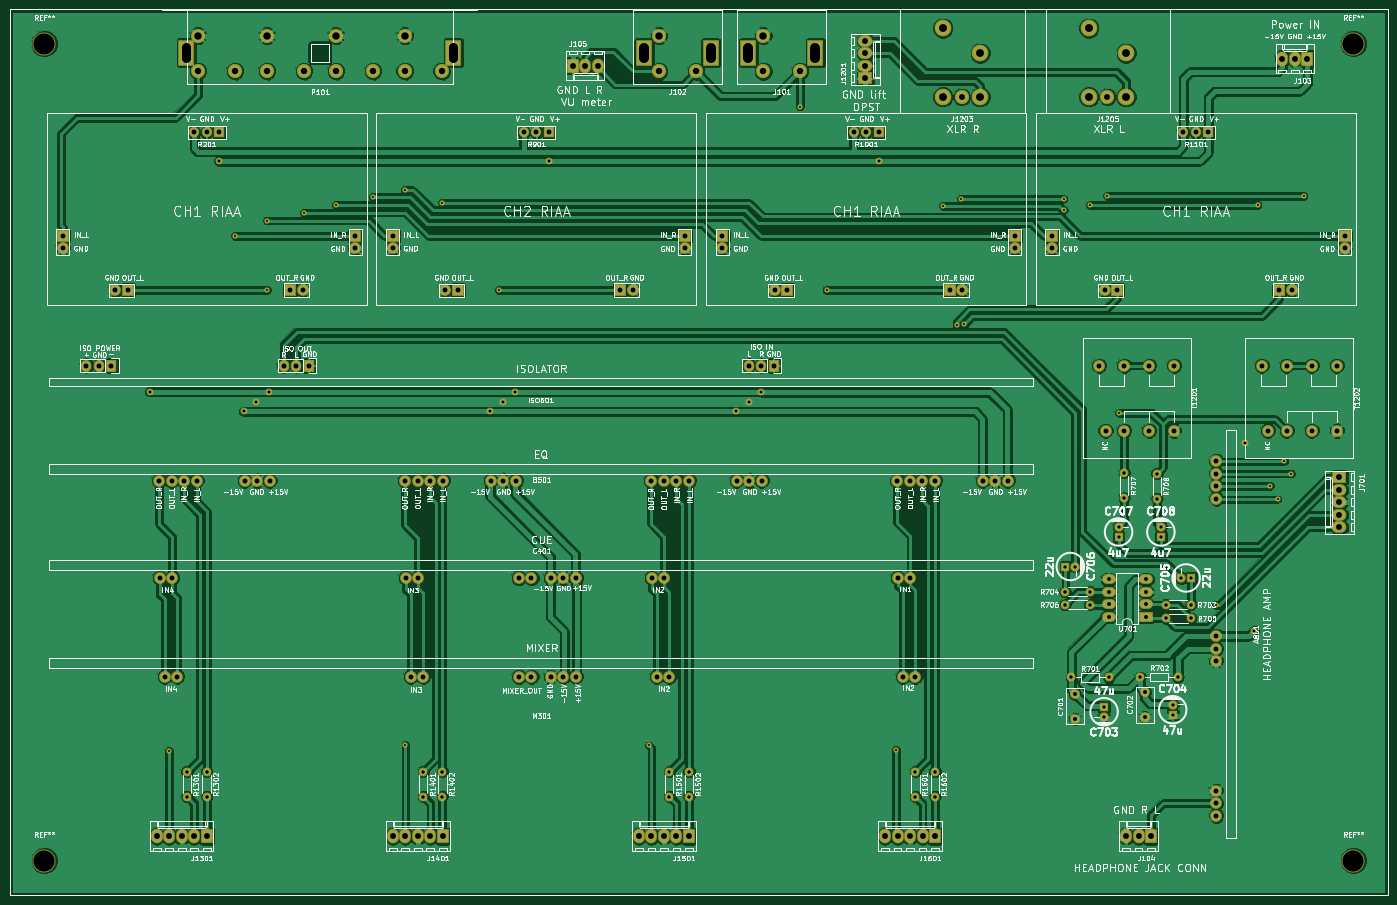
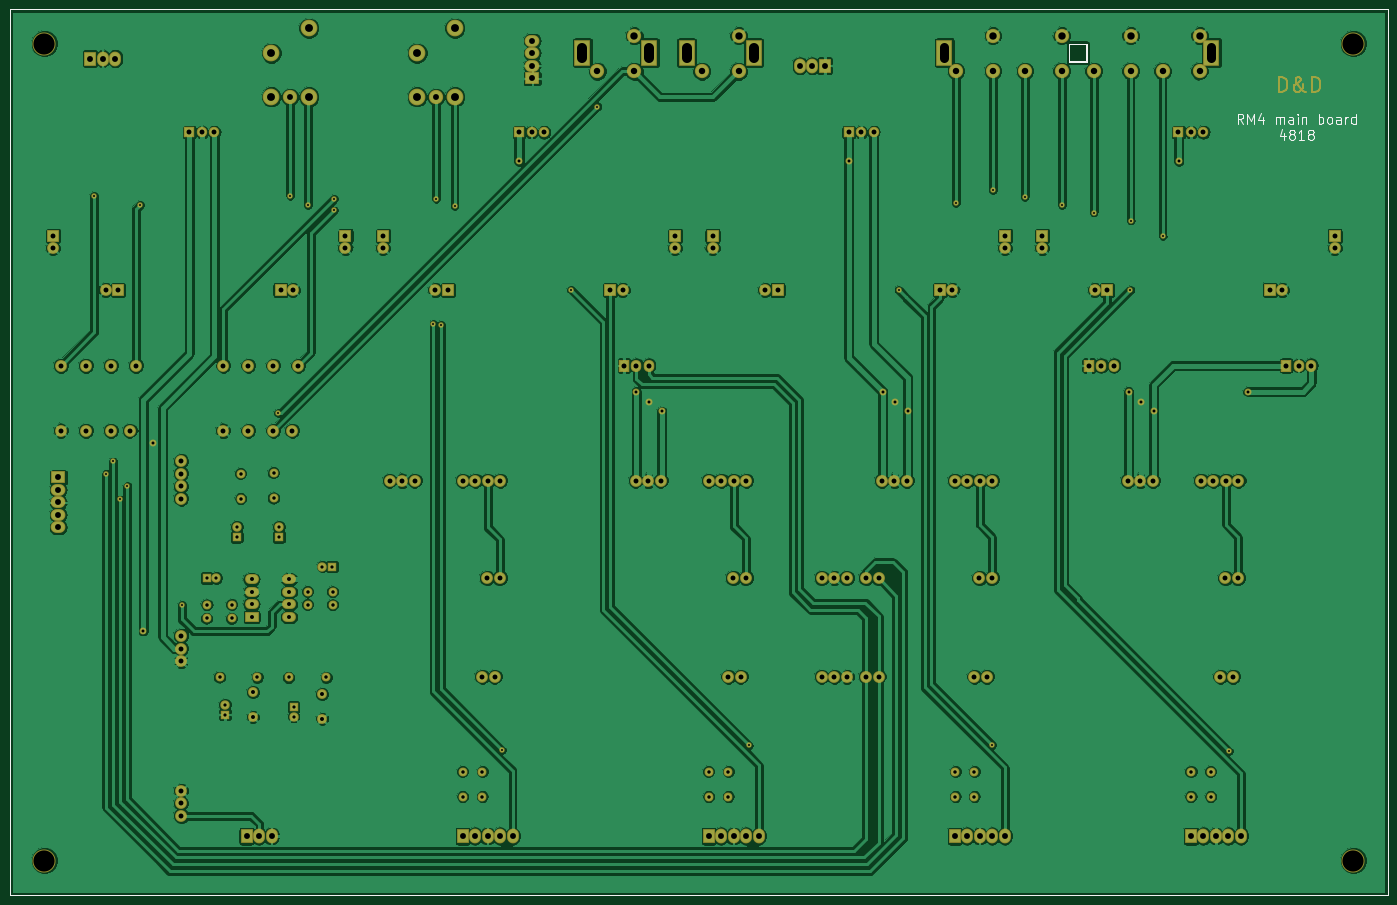
Circuit board: 9 layer files. Board 280.0 x 180.0 mm.
- bottom_copper: main_board-B.Cu.gbr (315417 bytes)
- bottom_mask: main_board-B.Mask.gbr (11167 bytes)
- bottom_silk: main_board-B.SilkS.gbr (6144 bytes)
- outline: main_board-Edge.Cuts.gbr (712 bytes)
- top_copper: main_board-F.Cu.gbr (309706 bytes)
- top_mask: main_board-F.Mask.gbr (9823 bytes)
- top_silk: main_board-F.SilkS.gbr (203883 bytes)
- drill: main_board-NPTH.drl (351 bytes)
- drill: main_board.drl (5041 bytes)

=== bottom_copper: main_board-B.Cu.gbr (315417 bytes, source omitted) ===
=== bottom_mask: main_board-B.Mask.gbr (11167 bytes, source omitted) ===
=== bottom_silk: main_board-B.SilkS.gbr ===
G04 #@! TF.FileFunction,Legend,Bot*
%FSLAX46Y46*%
G04 Gerber Fmt 4.6, Leading zero omitted, Abs format (unit mm)*
G04 Created by KiCad (PCBNEW 4.0.7) date Wednesday 28 November 2018 'à' 00:54:26*
%MOMM*%
%LPD*%
G01*
G04 APERTURE LIST*
%ADD10C,0.100000*%
%ADD11C,0.300000*%
%ADD12C,0.150000*%
%ADD13C,0.075000*%
G04 APERTURE END LIST*
D10*
D11*
X79382143Y-73204762D02*
X80048810Y-72252381D01*
X80525001Y-73204762D02*
X80525001Y-71204762D01*
X79763096Y-71204762D01*
X79572620Y-71300000D01*
X79477381Y-71395238D01*
X79382143Y-71585714D01*
X79382143Y-71871429D01*
X79477381Y-72061905D01*
X79572620Y-72157143D01*
X79763096Y-72252381D01*
X80525001Y-72252381D01*
X78525001Y-73204762D02*
X78525001Y-71204762D01*
X77858334Y-72633333D01*
X77191667Y-71204762D01*
X77191667Y-73204762D01*
X75382144Y-71871429D02*
X75382144Y-73204762D01*
X75858334Y-71109524D02*
X76334525Y-72538095D01*
X75096429Y-72538095D01*
X72810715Y-73204762D02*
X72810715Y-71871429D01*
X72810715Y-72061905D02*
X72715476Y-71966667D01*
X72525000Y-71871429D01*
X72239286Y-71871429D01*
X72048810Y-71966667D01*
X71953572Y-72157143D01*
X71953572Y-73204762D01*
X71953572Y-72157143D02*
X71858334Y-71966667D01*
X71667857Y-71871429D01*
X71382143Y-71871429D01*
X71191667Y-71966667D01*
X71096429Y-72157143D01*
X71096429Y-73204762D01*
X69286905Y-73204762D02*
X69286905Y-72157143D01*
X69382143Y-71966667D01*
X69572619Y-71871429D01*
X69953571Y-71871429D01*
X70144048Y-71966667D01*
X69286905Y-73109524D02*
X69477381Y-73204762D01*
X69953571Y-73204762D01*
X70144048Y-73109524D01*
X70239286Y-72919048D01*
X70239286Y-72728571D01*
X70144048Y-72538095D01*
X69953571Y-72442857D01*
X69477381Y-72442857D01*
X69286905Y-72347619D01*
X68334524Y-73204762D02*
X68334524Y-71871429D01*
X68334524Y-71204762D02*
X68429762Y-71300000D01*
X68334524Y-71395238D01*
X68239285Y-71300000D01*
X68334524Y-71204762D01*
X68334524Y-71395238D01*
X67382143Y-71871429D02*
X67382143Y-73204762D01*
X67382143Y-72061905D02*
X67286904Y-71966667D01*
X67096428Y-71871429D01*
X66810714Y-71871429D01*
X66620238Y-71966667D01*
X66525000Y-72157143D01*
X66525000Y-73204762D01*
X64048809Y-73204762D02*
X64048809Y-71204762D01*
X64048809Y-71966667D02*
X63858332Y-71871429D01*
X63477380Y-71871429D01*
X63286904Y-71966667D01*
X63191666Y-72061905D01*
X63096428Y-72252381D01*
X63096428Y-72823810D01*
X63191666Y-73014286D01*
X63286904Y-73109524D01*
X63477380Y-73204762D01*
X63858332Y-73204762D01*
X64048809Y-73109524D01*
X61953570Y-73204762D02*
X62144046Y-73109524D01*
X62239285Y-73014286D01*
X62334523Y-72823810D01*
X62334523Y-72252381D01*
X62239285Y-72061905D01*
X62144046Y-71966667D01*
X61953570Y-71871429D01*
X61667856Y-71871429D01*
X61477380Y-71966667D01*
X61382142Y-72061905D01*
X61286904Y-72252381D01*
X61286904Y-72823810D01*
X61382142Y-73014286D01*
X61477380Y-73109524D01*
X61667856Y-73204762D01*
X61953570Y-73204762D01*
X59572618Y-73204762D02*
X59572618Y-72157143D01*
X59667856Y-71966667D01*
X59858332Y-71871429D01*
X60239284Y-71871429D01*
X60429761Y-71966667D01*
X59572618Y-73109524D02*
X59763094Y-73204762D01*
X60239284Y-73204762D01*
X60429761Y-73109524D01*
X60524999Y-72919048D01*
X60524999Y-72728571D01*
X60429761Y-72538095D01*
X60239284Y-72442857D01*
X59763094Y-72442857D01*
X59572618Y-72347619D01*
X58620237Y-73204762D02*
X58620237Y-71871429D01*
X58620237Y-72252381D02*
X58524998Y-72061905D01*
X58429760Y-71966667D01*
X58239284Y-71871429D01*
X58048808Y-71871429D01*
X56524999Y-73204762D02*
X56524999Y-71204762D01*
X56524999Y-73109524D02*
X56715475Y-73204762D01*
X57096427Y-73204762D01*
X57286903Y-73109524D01*
X57382142Y-73014286D01*
X57477380Y-72823810D01*
X57477380Y-72252381D01*
X57382142Y-72061905D01*
X57286903Y-71966667D01*
X57096427Y-71871429D01*
X56715475Y-71871429D01*
X56524999Y-71966667D01*
X71001191Y-75171429D02*
X71001191Y-76504762D01*
X71477381Y-74409524D02*
X71953572Y-75838095D01*
X70715476Y-75838095D01*
X69667857Y-75361905D02*
X69858333Y-75266667D01*
X69953572Y-75171429D01*
X70048810Y-74980952D01*
X70048810Y-74885714D01*
X69953572Y-74695238D01*
X69858333Y-74600000D01*
X69667857Y-74504762D01*
X69286905Y-74504762D01*
X69096429Y-74600000D01*
X69001191Y-74695238D01*
X68905952Y-74885714D01*
X68905952Y-74980952D01*
X69001191Y-75171429D01*
X69096429Y-75266667D01*
X69286905Y-75361905D01*
X69667857Y-75361905D01*
X69858333Y-75457143D01*
X69953572Y-75552381D01*
X70048810Y-75742857D01*
X70048810Y-76123810D01*
X69953572Y-76314286D01*
X69858333Y-76409524D01*
X69667857Y-76504762D01*
X69286905Y-76504762D01*
X69096429Y-76409524D01*
X69001191Y-76314286D01*
X68905952Y-76123810D01*
X68905952Y-75742857D01*
X69001191Y-75552381D01*
X69096429Y-75457143D01*
X69286905Y-75361905D01*
X67001190Y-76504762D02*
X68144048Y-76504762D01*
X67572619Y-76504762D02*
X67572619Y-74504762D01*
X67763095Y-74790476D01*
X67953571Y-74980952D01*
X68144048Y-75076190D01*
X65858333Y-75361905D02*
X66048809Y-75266667D01*
X66144048Y-75171429D01*
X66239286Y-74980952D01*
X66239286Y-74885714D01*
X66144048Y-74695238D01*
X66048809Y-74600000D01*
X65858333Y-74504762D01*
X65477381Y-74504762D01*
X65286905Y-74600000D01*
X65191667Y-74695238D01*
X65096428Y-74885714D01*
X65096428Y-74980952D01*
X65191667Y-75171429D01*
X65286905Y-75266667D01*
X65477381Y-75361905D01*
X65858333Y-75361905D01*
X66048809Y-75457143D01*
X66144048Y-75552381D01*
X66239286Y-75742857D01*
X66239286Y-76123810D01*
X66144048Y-76314286D01*
X66048809Y-76409524D01*
X65858333Y-76504762D01*
X65477381Y-76504762D01*
X65286905Y-76409524D01*
X65191667Y-76314286D01*
X65096428Y-76123810D01*
X65096428Y-75742857D01*
X65191667Y-75552381D01*
X65286905Y-75457143D01*
X65477381Y-75361905D01*
D12*
X111180000Y-60605000D02*
X111180000Y-57030000D01*
X114780000Y-60605000D02*
X111180000Y-60605000D01*
X114780000Y-57030000D02*
X114780000Y-60605000D01*
X111180000Y-57030000D02*
X114780000Y-57030000D01*
X50000000Y-230000000D02*
X50000000Y-50000000D01*
X330000000Y-230000000D02*
X50000000Y-230000000D01*
X330000000Y-50000000D02*
X330000000Y-230000000D01*
X50000000Y-50000000D02*
X330000000Y-50000000D01*
D13*
X114755000Y-60580000D02*
X111255000Y-60580000D01*
X111255000Y-60580000D02*
X111255000Y-57080000D01*
X114755000Y-57080000D02*
X111255000Y-57080000D01*
X114755000Y-60580000D02*
X114755000Y-57080000D01*
M02*

=== outline: main_board-Edge.Cuts.gbr ===
G04 #@! TF.FileFunction,Profile,NP*
%FSLAX46Y46*%
G04 Gerber Fmt 4.6, Leading zero omitted, Abs format (unit mm)*
G04 Created by KiCad (PCBNEW 4.0.7) date Wednesday 28 November 2018 'à' 00:54:26*
%MOMM*%
%LPD*%
G01*
G04 APERTURE LIST*
%ADD10C,0.100000*%
%ADD11C,0.150000*%
G04 APERTURE END LIST*
D10*
D11*
X111180000Y-60605000D02*
X111180000Y-57030000D01*
X114780000Y-60605000D02*
X111180000Y-60605000D01*
X114780000Y-57030000D02*
X114780000Y-60605000D01*
X111180000Y-57030000D02*
X114780000Y-57030000D01*
X50000000Y-230000000D02*
X50000000Y-50000000D01*
X330000000Y-230000000D02*
X50000000Y-230000000D01*
X330000000Y-50000000D02*
X330000000Y-230000000D01*
X50000000Y-50000000D02*
X330000000Y-50000000D01*
M02*

=== top_copper: main_board-F.Cu.gbr (309706 bytes, source omitted) ===
=== top_mask: main_board-F.Mask.gbr (9823 bytes, source omitted) ===
=== top_silk: main_board-F.SilkS.gbr (203883 bytes, source omitted) ===
=== drill: main_board-NPTH.drl ===
M48
;DRILL file {KiCad 4.0.7} date Wednesday 28 November 2018 'à' 00:53:55
;FORMAT={-:-/ absolute / metric / decimal}
FMAT,2
METRIC,TZ
T1C1.000
T2C1.900
T3C4.300
%
G90
G05
M71
T1
X272.65Y-135.604
X305.65Y-135.604
T3
X57.Y-57.
X57.Y-222.975
X323.Y-57.
X323.Y-222.975
T2
X85.855Y-59.98G85X85.855Y-57.68
G05
X140.155Y-59.98G85X140.155Y-57.68
G05
T0
M30

=== drill: main_board.drl ===
M48
;DRILL file {KiCad 4.0.7} date Wednesday 28 November 2018 'à' 00:53:55
;FORMAT={-:-/ absolute / metric / decimal}
FMAT,2
METRIC,TZ
T1C0.400
T2C0.600
T3C0.650
T4C0.700
T5C0.800
T6C1.000
T7C1.016
T8C1.200
T9C1.300
T10C1.500
T11C1.600
T12C2.000
%
G90
G05
M71
T1
X82.315Y-200.715
X95.75Y-96.
X102.25Y-92.915
X102.291Y-107.
X109.775Y-91.315
X116.225Y-89.715
X123.8Y-88.115
X130.25Y-86.715
X130.38Y-199.53
X137.805Y-89.375
X149.425Y-107.
X179.84Y-199.565
X210.605Y-69.749
X215.966Y-107.
X230.031Y-200.506
X239.63Y-89.9
X242.38Y-114.08
X243.33Y-88.48
X243.93Y-113.98
X264.11Y-88.475
X264.161Y-90.854
X269.445Y-89.777
X273.005Y-87.88
X275.455Y-131.98
X295.055Y-171.005
X303.545Y-89.741
X306.105Y-146.805
X307.596Y-149.58
X309.005Y-141.855
X310.396Y-144.33
X312.89Y-87.9
T2
X78.405Y-127.705
X92.455Y-80.855
X97.555Y-131.705
X100.075Y-129.705
X102.675Y-127.705
X147.555Y-131.705
X150.2Y-129.705
X152.625Y-127.705
X159.525Y-80.855
X197.53Y-131.705
X200.125Y-129.705
X202.73Y-127.755
X226.55Y-80.855
X300.975Y-138.104
X302.905Y-176.305
T3
X264.5Y-163.225
X266.5Y-163.225
X272.35Y-191.725
X272.35Y-193.725
X275.3Y-155.2
X275.3Y-157.2
X283.9Y-155.2
X283.9Y-157.2
X286.3Y-191.325
X286.3Y-193.325
X288.025Y-165.55
X290.025Y-165.55
T4
X86.Y-204.9
X86.Y-209.98
X90.Y-204.9
X90.Y-209.98
X134.Y-204.9
X134.Y-209.98
X137.875Y-204.9
X137.875Y-209.98
X184.Y-204.9
X184.Y-209.98
X188.Y-204.9
X188.Y-209.98
X234.Y-204.9
X234.Y-209.98
X238.Y-204.9
X238.Y-209.98
X264.42Y-168.325
X264.42Y-170.975
X265.73Y-185.775
X269.5Y-168.325
X269.5Y-170.975
X273.35Y-185.775
X276.425Y-144.2
X276.425Y-149.28
X279.75Y-185.7
X283.1Y-144.35
X283.1Y-149.43
X284.895Y-170.975
X284.945Y-173.75
X287.37Y-185.7
X289.975Y-170.975
X290.025Y-173.75
T5
X266.5Y-189.15
X266.5Y-194.15
X273.255Y-165.86
X273.255Y-168.4
X273.255Y-170.94
X273.255Y-173.48
X280.6Y-188.775
X280.6Y-193.775
X280.875Y-165.86
X280.875Y-168.4
X280.875Y-170.94
X280.875Y-173.48
T6
X60.81Y-96.
X60.81Y-98.54
X71.46Y-107.
X74.Y-107.
X80.341Y-145.76
X80.46Y-165.55
X81.46Y-185.6
X82.881Y-145.76
X83.Y-165.55
X84.Y-185.6
X85.421Y-145.76
X87.46Y-75.
X87.961Y-145.76
X90.Y-75.
X92.54Y-75.
X97.72Y-145.76
X100.26Y-145.76
X102.8Y-145.76
X107.Y-107.
X109.54Y-107.
X120.21Y-96.
X120.21Y-98.54
X127.81Y-96.
X127.81Y-98.54
X130.341Y-145.76
X130.46Y-165.55
X131.46Y-185.6
X132.881Y-145.76
X133.Y-165.55
X134.Y-185.6
X135.421Y-145.76
X137.961Y-145.76
X138.46Y-107.
X141.Y-107.
X147.72Y-145.76
X150.26Y-145.76
X152.8Y-145.76
X153.46Y-185.6
X153.46Y-165.55
X154.46Y-75.
X156.Y-185.6
X156.Y-165.55
X157.Y-75.
X159.54Y-75.
X159.92Y-185.6
X159.92Y-165.55
X162.46Y-185.6
X162.46Y-165.55
X165.Y-185.6
X165.Y-165.55
X174.Y-107.
X176.54Y-107.
X180.341Y-145.76
X180.46Y-165.55
X181.46Y-185.6
X182.881Y-145.76
X183.Y-165.55
X184.Y-185.6
X185.421Y-145.76
X187.21Y-96.
X187.21Y-98.54
X187.961Y-145.76
X194.81Y-96.
X194.81Y-98.54
X197.72Y-145.76
X200.26Y-145.76
X202.8Y-145.76
X205.46Y-107.
X208.Y-107.
X221.46Y-75.
X224.Y-75.
X226.54Y-75.
X230.341Y-145.76
X230.46Y-165.55
X231.46Y-185.6
X232.881Y-145.76
X233.Y-165.55
X234.Y-185.6
X235.421Y-145.76
X237.961Y-145.76
X241.Y-107.
X243.54Y-107.
X247.72Y-145.76
X250.26Y-145.76
X252.8Y-145.76
X254.21Y-96.
X254.21Y-98.54
X261.81Y-96.
X261.81Y-98.54
X271.38Y-122.396
X272.46Y-107.
X275.Y-107.
X276.46Y-122.396
X276.46Y-135.604
X281.54Y-122.396
X281.54Y-135.604
X286.62Y-122.396
X286.62Y-135.604
X288.46Y-75.
X291.Y-75.
X293.54Y-75.
X295.165Y-141.81
X295.165Y-144.35
X295.165Y-146.89
X295.165Y-149.43
X295.165Y-177.35
X295.165Y-179.89
X295.165Y-182.43
X295.165Y-208.775
X295.165Y-211.315
X295.165Y-213.855
X304.38Y-122.396
X308.Y-107.
X309.46Y-122.396
X309.46Y-135.604
X310.54Y-107.
X314.54Y-122.396
X314.54Y-135.604
X319.62Y-122.396
X319.62Y-135.604
X321.21Y-96.
X321.21Y-98.54
T7
X65.57Y-122.38
X68.11Y-122.38
X70.65Y-122.38
X105.68Y-122.38
X108.22Y-122.38
X110.76Y-122.38
X200.15Y-122.38
X202.69Y-122.38
X205.23Y-122.38
T8
X79.84Y-218.
X82.38Y-218.
X84.92Y-218.
X87.46Y-218.
X90.Y-218.
X127.84Y-218.
X130.38Y-218.
X132.92Y-218.
X135.46Y-218.
X138.Y-218.
X164.385Y-61.45
X166.925Y-61.45
X169.465Y-61.45
X177.84Y-218.
X180.38Y-218.
X182.92Y-218.
X185.46Y-218.
X188.Y-218.
X223.85Y-56.385
X223.85Y-58.925
X223.85Y-61.465
X223.85Y-64.005
X227.84Y-218.
X230.38Y-218.
X232.92Y-218.
X235.46Y-218.
X238.Y-218.
X243.415Y-67.78
X273.04Y-67.78
X276.82Y-218.
X279.36Y-218.
X281.9Y-218.
X308.585Y-60.
X311.125Y-60.
X313.665Y-60.
X320.175Y-145.12
X320.175Y-147.66
X320.175Y-150.2
X320.175Y-152.74
X320.175Y-155.28
T9
X88.255Y-62.58
X95.755Y-62.58
X102.255Y-62.58
X109.755Y-62.58
X116.255Y-62.58
X123.755Y-62.58
X130.255Y-62.58
X137.755Y-62.58
X181.905Y-62.605
X189.405Y-62.605
X203.105Y-62.605
X210.605Y-62.605
T10
X88.255Y-55.33
X102.255Y-55.33
X116.255Y-55.33
X130.255Y-55.33
X181.905Y-55.355
X203.105Y-55.355
T11
X239.605Y-53.81
X239.605Y-67.78
X247.225Y-58.89
X247.225Y-67.78
X269.23Y-53.81
X269.23Y-67.78
X276.85Y-58.89
X276.85Y-67.78
T12
X178.855Y-59.855G85X178.855Y-57.855
G05
X192.455Y-59.855G85X192.455Y-57.855
G05
X200.055Y-59.855G85X200.055Y-57.855
G05
X213.655Y-59.855G85X213.655Y-57.855
G05
T0
M30

